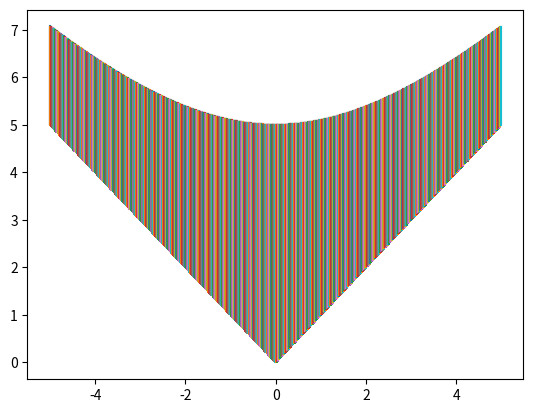

This figure's Python source:
import numpy as np
import matplotlib.pyplot as plt
points = np.arange(-5,5,0.01)
xs,ys = np.meshgrid(points,points)
z = np.sqrt(xs**2 + ys**2)
#print(z)
plt.plot(xs,z)
plt.show()